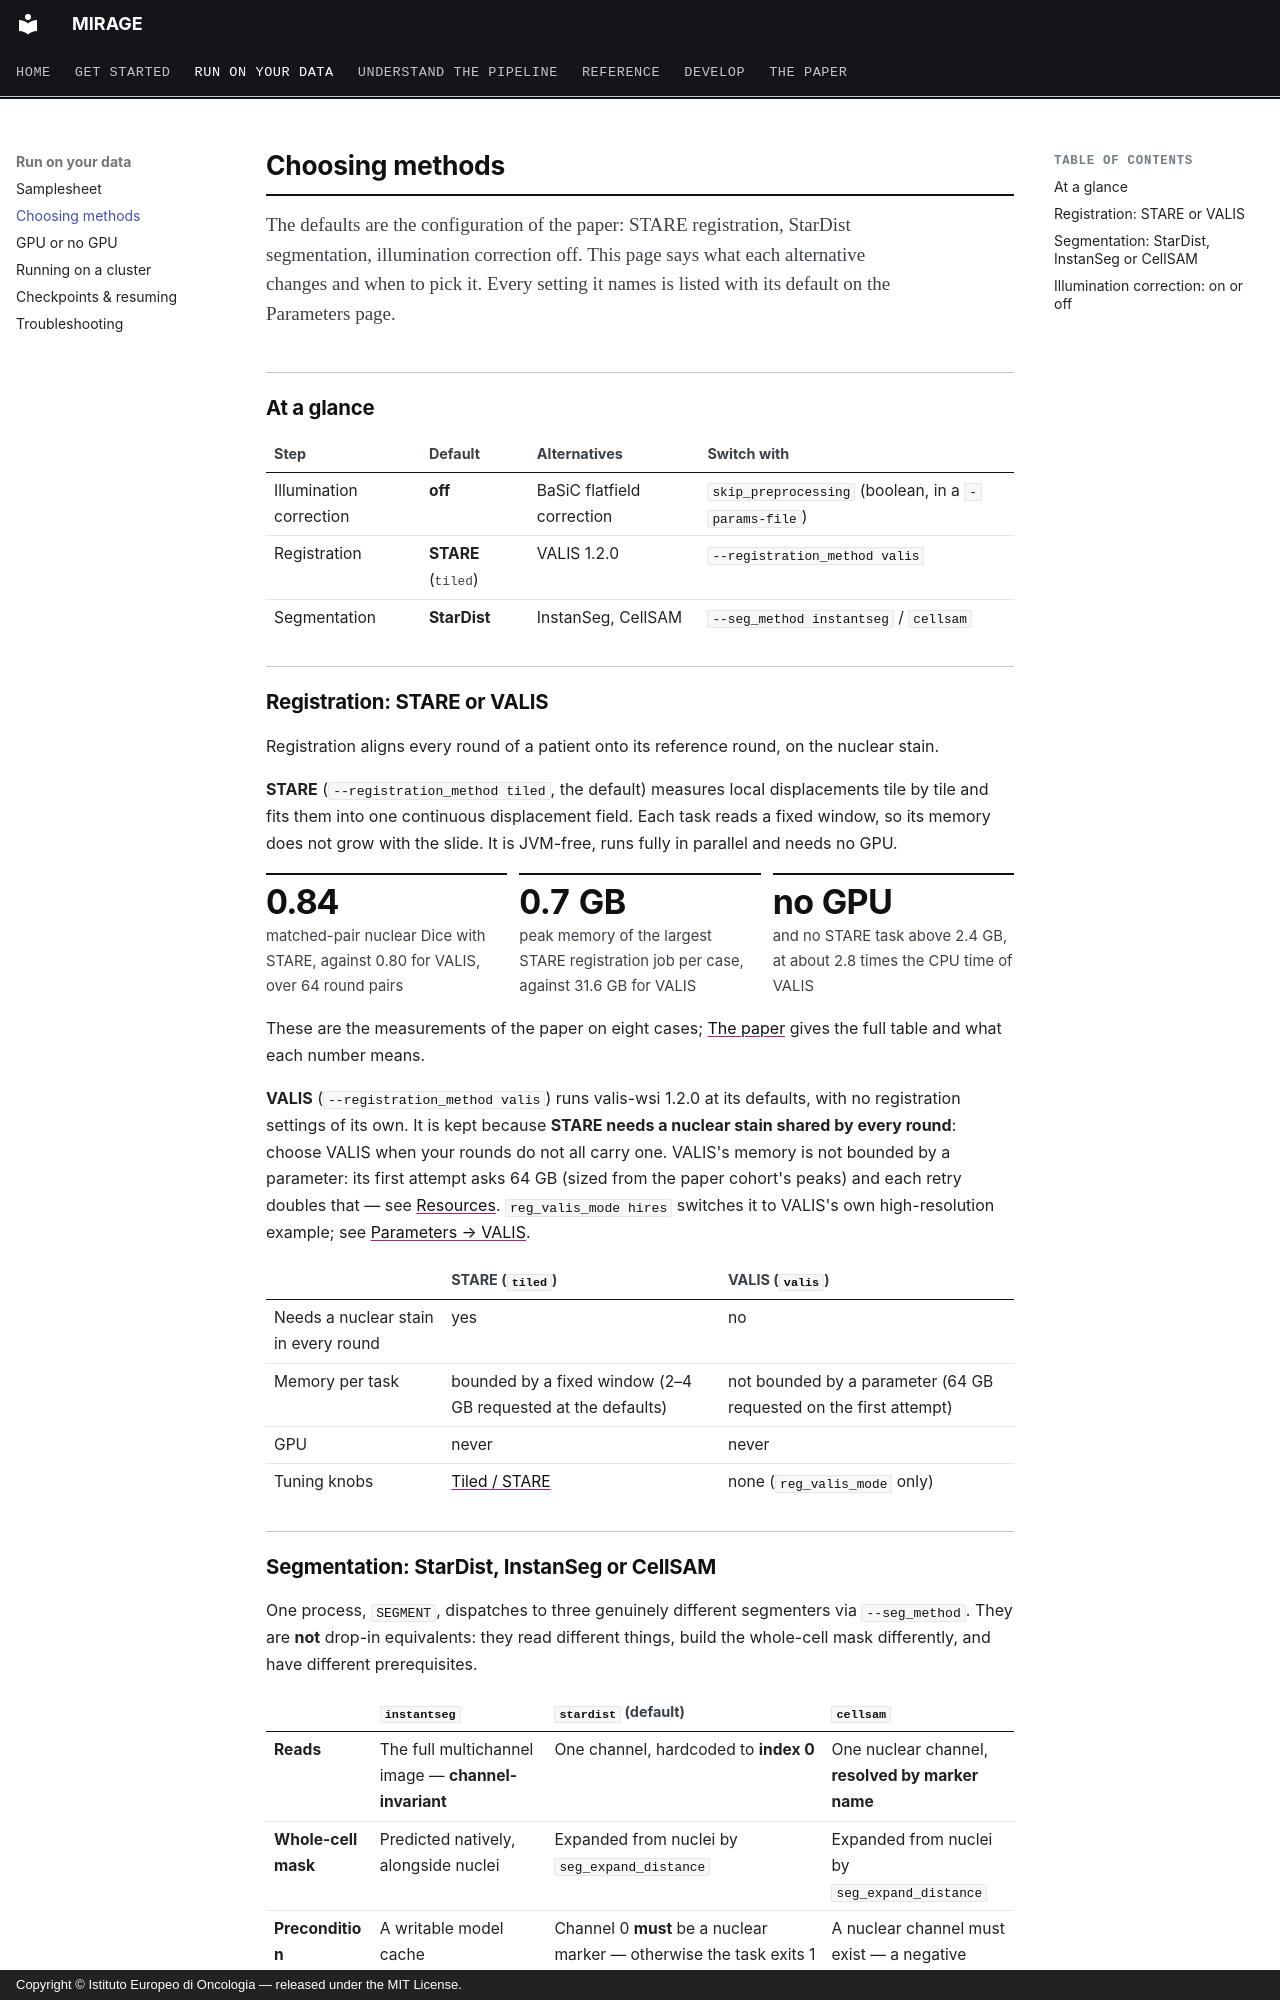

repository: sceriff0/mirage · page: choosing_methods/index.html · generator: mkdocs · copyright: Copyright © Istituto Europeo di Oncologia — released under the MIT License.

# Choosing methods

<p class="standfirst">The defaults are the configuration of the paper: STARE registration, StarDist
segmentation, illumination correction off. This page says what each alternative changes and when
to pick it. Every setting it names is listed with its default on the Parameters page.</p>

## At a glance

| Step | Default | Alternatives | Switch with |
|---|---|---|---|
| Illumination correction | **off** | BaSiC flatfield correction | `skip_preprocessing` (boolean, in a `-params-file`) |
| Registration | **STARE** (`tiled`) | VALIS 1.2.0 | `--registration_method valis` |
| Segmentation | **StarDist** | InstanSeg, CellSAM | `--seg_method instantseg` / `cellsam` |

## Registration: STARE or VALIS

Registration aligns every round of a patient onto its reference round, on the nuclear
stain.

**STARE** (`--registration_method tiled`, the default) measures local displacements tile
by tile and fits them into one continuous displacement field. Each task reads a fixed
window, so its memory does not grow with the slide. It is JVM-free, runs fully in
parallel and needs no GPU.

<div class="stats" markdown>

<div class="stat" markdown>
<div class="v">0.84</div>
matched-pair nuclear Dice with STARE, against 0.80 for VALIS, over 64 round pairs
</div>

<div class="stat" markdown>
<div class="v">0.7 GB</div>
peak memory of the largest STARE registration job per case, against 31.6 GB for VALIS
</div>

<div class="stat" markdown>
<div class="v">no GPU</div>
and no STARE task above 2.4 GB, at about 2.8 times the CPU time of VALIS
</div>

</div>

These are the measurements of the paper on eight cases; [The paper](paper.md) gives the
full table and what each number means.

<!-- Provenance of the three figures above: manuscript main text, Results and Supplementary
     Table 2, read in full on 2026-11-13 [FULL]. -->

**VALIS** (`--registration_method valis`) runs valis-wsi 1.2.0 at its defaults, with no
registration settings of its own. It is kept because **STARE needs a nuclear stain shared
by every round**: choose VALIS when your rounds do not all carry one. VALIS's memory is
not bounded by a parameter: its first attempt asks 64 GB (sized from the paper cohort's
peaks) and each retry doubles that — see [Resources](resources.md). `reg_valis_mode hires` switches it to VALIS's own
high-resolution example; see [Parameters → VALIS](parameters.md#valis).

| | STARE (`tiled`) | VALIS (`valis`) |
|---|---|---|
| Needs a nuclear stain in every round | yes | no |
| Memory per task | bounded by a fixed window (2–4 GB requested at the defaults) | not bounded by a parameter (64 GB requested on the first attempt) |
| GPU | never | never |
| Tuning knobs | [Tiled / STARE](parameters.md#tiled-stare-registration_methodtiled) | none (`reg_valis_mode` only) |
